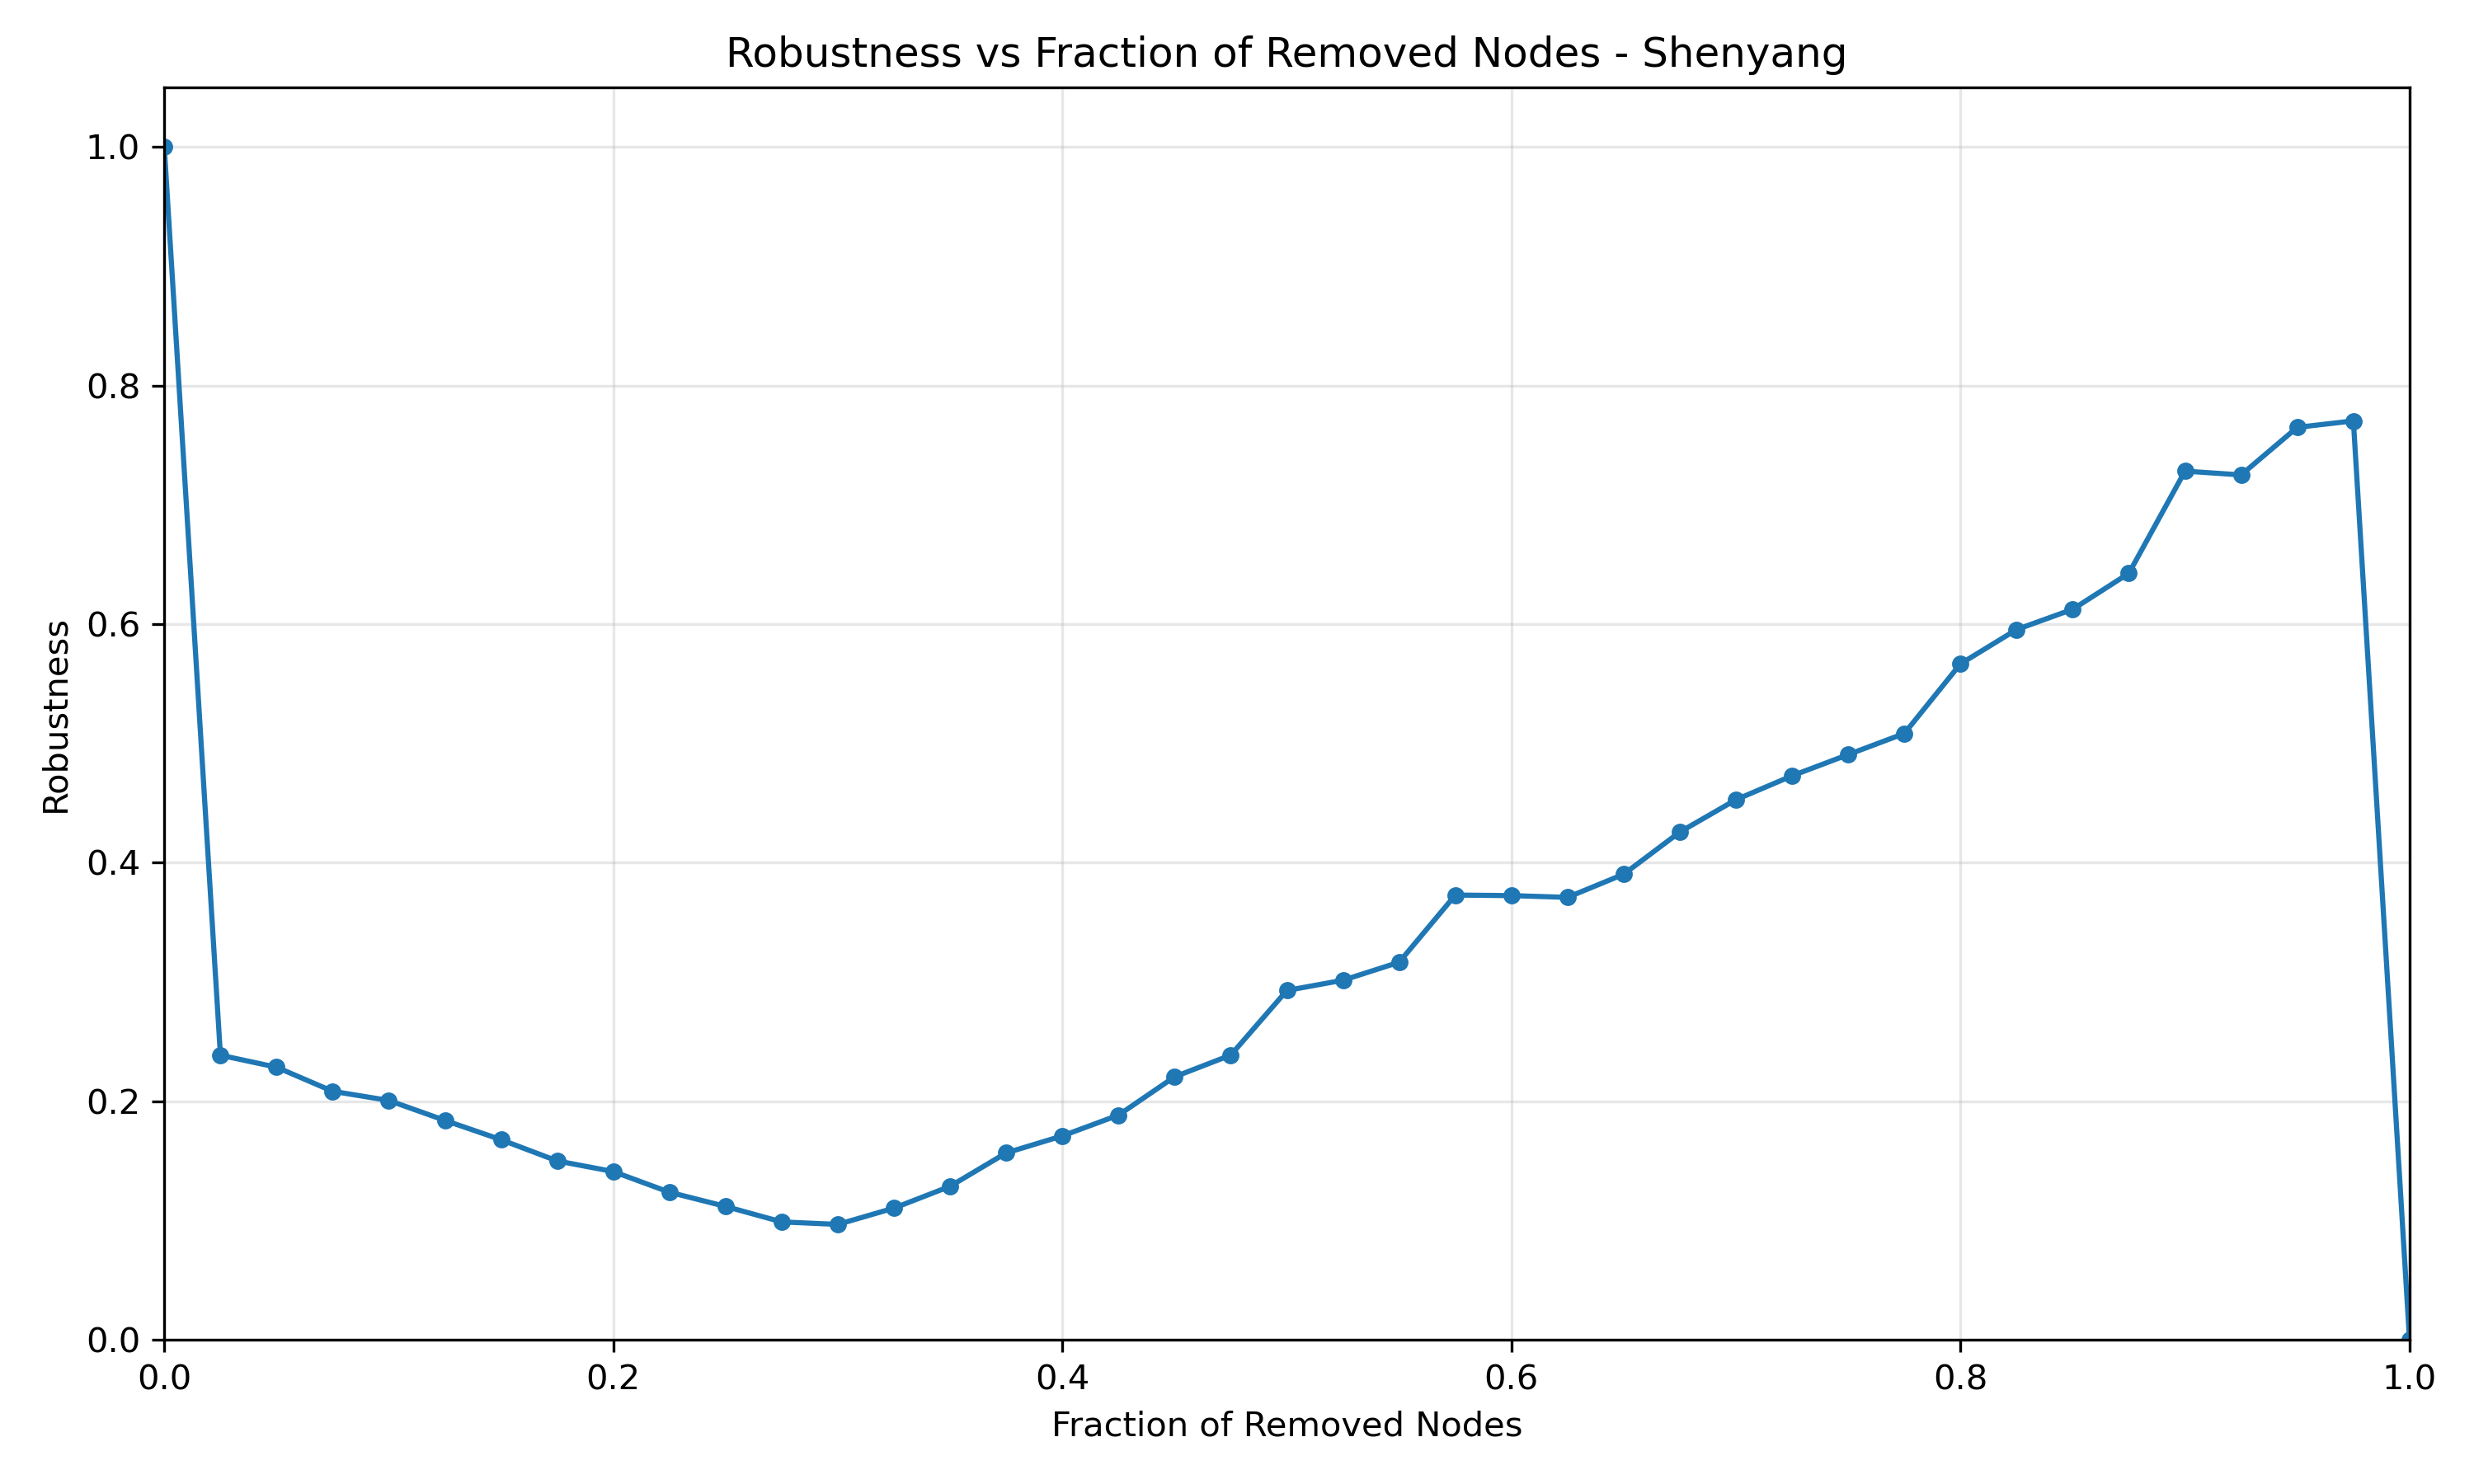

The data file committed next to this chart (first rows):
Fraction_Removed, Robustness
0.0, 1.0
0.025, 0.2386
0.05, 0.2286
0.075, 0.2084
0.1, 0.2007
0.125, 0.184
0.15, 0.1678
0.175, 0.15
0.2, 0.1411
0.225, 0.1238
0.25, 0.1118
0.275, 0.09888
0.3, 0.09679
0.325, 0.1105
0.35, 0.1287
0.375, 0.1567
0.4, 0.171
0.425, 0.1884
0.45, 0.2205
0.475, 0.2387
0.5, 0.2929
0.525, 0.3015
0.55, 0.3166
0.575, 0.3729
0.6, 0.3724
0.625, 0.371
0.65, 0.3904
0.675, 0.4257
0.7, 0.4528
0.725, 0.4729
0.75, 0.4907
0.775, 0.5084
0.8, 0.5667
0.825, 0.5955
0.85, 0.6125
0.875, 0.6427
0.9, 0.7283
0.925, 0.7251
0.95, 0.765
0.975, 0.7704
1.0, 0.0
